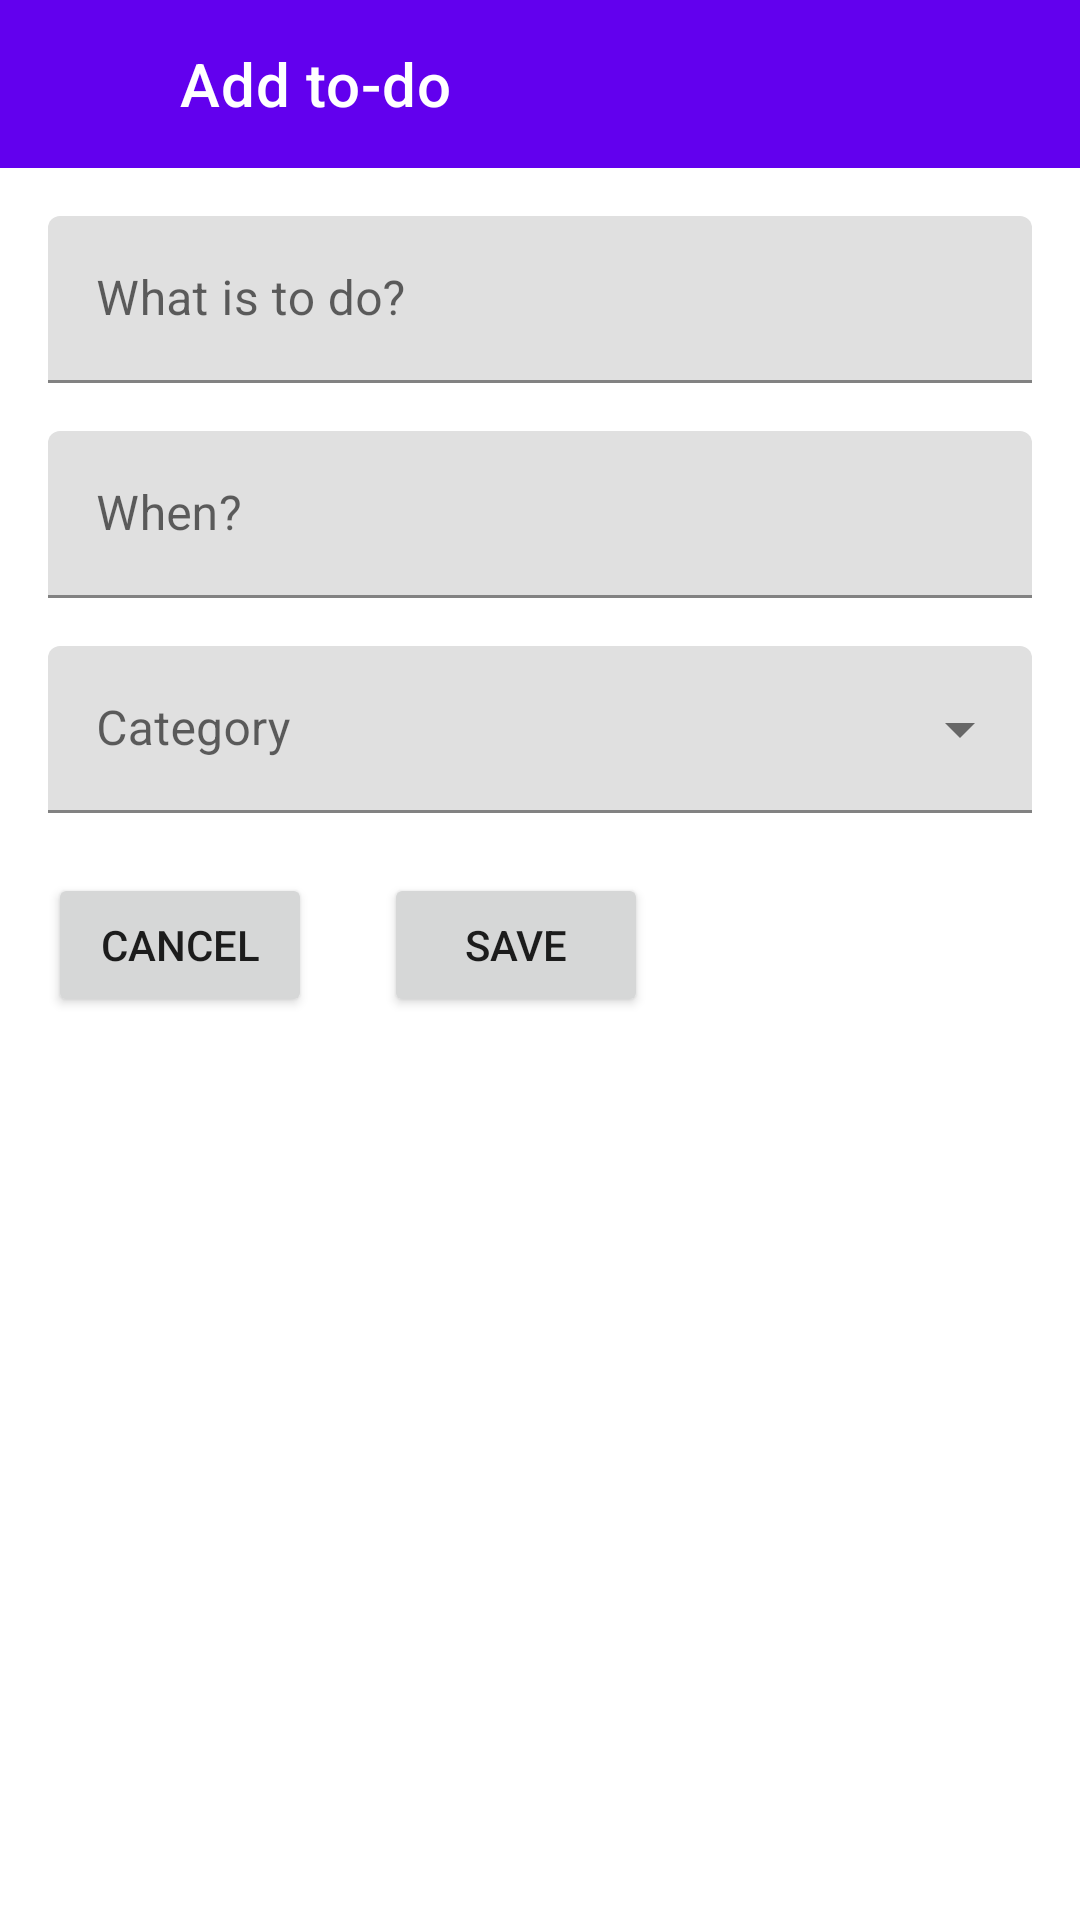

Reconstruct the res/layout file that produces this screen, plus the resources it refers to.
<!-- AndroidManifest.xml: application theme Theme.TODOapp -->
<!-- res/layout/fragment_new_todo.xml -->
<?xml version="1.0" encoding="utf-8"?>
<androidx.constraintlayout.widget.ConstraintLayout xmlns:android="http://schemas.android.com/apk/res/android"
    xmlns:app="http://schemas.android.com/apk/res-auto"
    xmlns:tools="http://schemas.android.com/tools"
    android:layout_width="match_parent"
    android:layout_height="match_parent"
    tools:context=".view.NewTodoFragment">

    <com.google.android.material.appbar.AppBarLayout
        android:id="@+id/appbar"

        android:layout_width="match_parent"
        android:layout_height="wrap_content"
        app:layout_constraintEnd_toEndOf="parent"
        app:layout_constraintStart_toStartOf="parent"
        app:layout_constraintTop_toTopOf="parent">

        <androidx.constraintlayout.widget.ConstraintLayout
            android:layout_width="match_parent"
            android:layout_height="56dp">

            <androidx.appcompat.widget.Toolbar
                android:id="@+id/todoToolbar"
                android:layout_width="match_parent"
                android:layout_height="wrap_content"
                android:minHeight="?attr/actionBarSize"
                android:theme="?attr/actionBarTheme"
                app:layout_constraintEnd_toEndOf="parent"
                app:layout_constraintHorizontal_bias="0.0"
                app:layout_constraintStart_toStartOf="parent"
                app:layout_constraintTop_toTopOf="parent"
                app:title="@string/add_to_do"
                app:titleMarginStart="60dp"
                app:titleTextColor="#FFFFFF" />

            <ImageView
                android:id="@+id/backArrowItem"
                android:layout_width="wrap_content"
                android:layout_height="wrap_content"
                android:layout_marginStart="16dp"
                android:layout_marginLeft="16dp"
                android:padding="4dp"
                android:src="@drawable/ic_arrow_back"
                app:layout_constraintBottom_toBottomOf="parent"
                app:layout_constraintStart_toStartOf="parent"
                app:layout_constraintTop_toTopOf="parent" />

        </androidx.constraintlayout.widget.ConstraintLayout>
    </com.google.android.material.appbar.AppBarLayout>

    <androidx.core.widget.NestedScrollView
        android:id="@+id/nestedScrollView"
        android:layout_width="match_parent"
        android:layout_height="match_parent"
        android:layout_marginTop="56dp"
        android:fillViewport="true"
        app:layout_constraintTop_toBottomOf="@+id/appbar">

        <androidx.constraintlayout.widget.ConstraintLayout
            android:layout_width="match_parent"
            android:layout_height="match_parent"
            tools:layout_conversion_absoluteHeight="731dp"
            tools:layout_conversion_absoluteWidth="411dp"
            tools:layout_editor_absoluteX="0dp"
            tools:layout_editor_absoluteY="0dp">

            <com.google.android.material.textfield.TextInputLayout
                android:id="@+id/todoDescriptionInputLayout"
                android:layout_width="match_parent"
                android:layout_height="wrap_content"
                android:layout_marginLeft="16dp"
                android:layout_marginTop="16dp"
                android:layout_marginRight="16dp"
                app:layout_constraintEnd_toEndOf="parent"
                app:layout_constraintStart_toStartOf="parent"
                app:layout_constraintTop_toTopOf="parent">

                <com.google.android.material.textfield.TextInputEditText
                    android:id="@+id/todoDescriptionEditText"
                    android:layout_width="match_parent"
                    android:layout_height="wrap_content"
                    android:hint="What is to do?" />
            </com.google.android.material.textfield.TextInputLayout>

            <com.google.android.material.textfield.TextInputLayout
                android:id="@+id/todoDateInputLayout"
                android:layout_width="match_parent"
                android:layout_height="wrap_content"
                android:layout_marginLeft="16dp"
                android:layout_marginTop="16dp"
                android:layout_marginRight="16dp"
                android:focusable="false"
                app:layout_constraintEnd_toStartOf="@+id/todoDescriptionInputLayout"
                app:layout_constraintStart_toEndOf="@+id/todoDescriptionInputLayout"
                app:layout_constraintTop_toBottomOf="@+id/todoDescriptionInputLayout">

                <com.google.android.material.textfield.TextInputEditText
                    android:id="@+id/todoDateEditText"
                    android:layout_width="match_parent"
                    android:layout_height="wrap_content"
                    android:focusable="false"
                    android:focusableInTouchMode="false"
                    android:hint="When?"
                    android:inputType="none" />
            </com.google.android.material.textfield.TextInputLayout>

            <com.google.android.material.textfield.TextInputLayout
                android:id="@+id/todoCategoryInputLayout"
                style="@style/Widget.MaterialComponents.TextInputLayout.FilledBox.ExposedDropdownMenu"
                android:layout_width="match_parent"
                android:layout_height="wrap_content"
                android:layout_margin="16dp"
                app:layout_constraintEnd_toEndOf="@+id/todoDateInputLayout"
                app:layout_constraintStart_toStartOf="@+id/todoDateInputLayout"
                app:layout_constraintTop_toBottomOf="@+id/todoDateInputLayout">

                <AutoCompleteTextView
                    android:id="@+id/todoCategoryTextView"
                    android:layout_width="match_parent"
                    android:layout_height="wrap_content"
                    android:layout_weight="1"
                    android:hint="Category"
                    android:inputType="none" />

            </com.google.android.material.textfield.TextInputLayout>

            <Button
                android:id="@+id/saveTodoButton"
                android:layout_width="wrap_content"
                android:layout_height="wrap_content"
                android:layout_marginStart="24dp"
                android:text="Save"
                app:layout_constraintBottom_toBottomOf="@+id/cancelTodoButton"
                app:layout_constraintStart_toEndOf="@+id/cancelTodoButton" />

            <Button
                android:id="@+id/cancelTodoButton"
                android:layout_width="wrap_content"
                android:layout_height="wrap_content"
                android:layout_marginStart="16dp"
                android:layout_marginTop="20dp"
                android:text="Cancel"
                app:layout_constraintStart_toStartOf="parent"
                app:layout_constraintTop_toBottomOf="@+id/todoCategoryInputLayout" />

        </androidx.constraintlayout.widget.ConstraintLayout>
    </androidx.core.widget.NestedScrollView>

</androidx.constraintlayout.widget.ConstraintLayout>
<!-- resources referenced by this layout -->
<resources>
  <string name="add_to_do">Add to-do</string>
  <style name="Theme.TODOapp" parent="Theme.MaterialComponents.DayNight.NoActionBar">
          
          <item name="colorPrimary">@color/purple_500</item>
          <item name="colorPrimaryVariant">@color/purple_700</item>
          <item name="colorOnPrimary">@color/white</item>
          
          <item name="colorSecondary">@color/teal_200</item>
          <item name="colorSecondaryVariant">@color/teal_700</item>
          <item name="colorOnSecondary">@color/black</item>
          
          <item name="android:statusBarColor" tools:targetApi="l">?attr/colorPrimaryVariant</item>
          
      </style>
  <color name="purple_500">#FF6200EE</color>
  <color name="purple_700">#FF3700B3</color>
  <color name="white">#FFFFFFFF</color>
  <color name="teal_200">#FF03DAC5</color>
  <color name="teal_700">#FF018786</color>
  <color name="black">#FF000000</color>
</resources>
